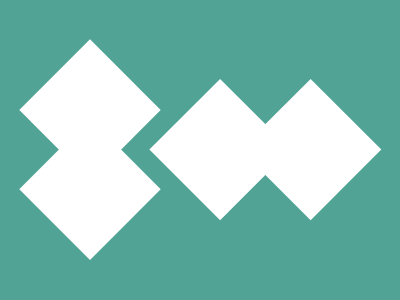

Here is a drawing made with CSS. Write the source that renders it.

<style>
  body {
    background: #51a495;
  }
  a {
    position: absolute;
    top: 60;
    left: 40;
    rotate: 45deg;
    width: 100px;
    height: 100px;
    background: #fff;
    color: #fff;
    box-shadow: 56px 56px, 120px -64px, 184px -128px;
  }</style>
<a></a>
<!-- Short Code for more score -->
<!-- <style>body{background:#51A495}a{position:absolute;top:60;left:40;rotate:45deg;width:100px;height:100px;background:#FFF;color:#FFF;box-shadow:56px 56px,120px -64px,184px -128px}</style><a> -->